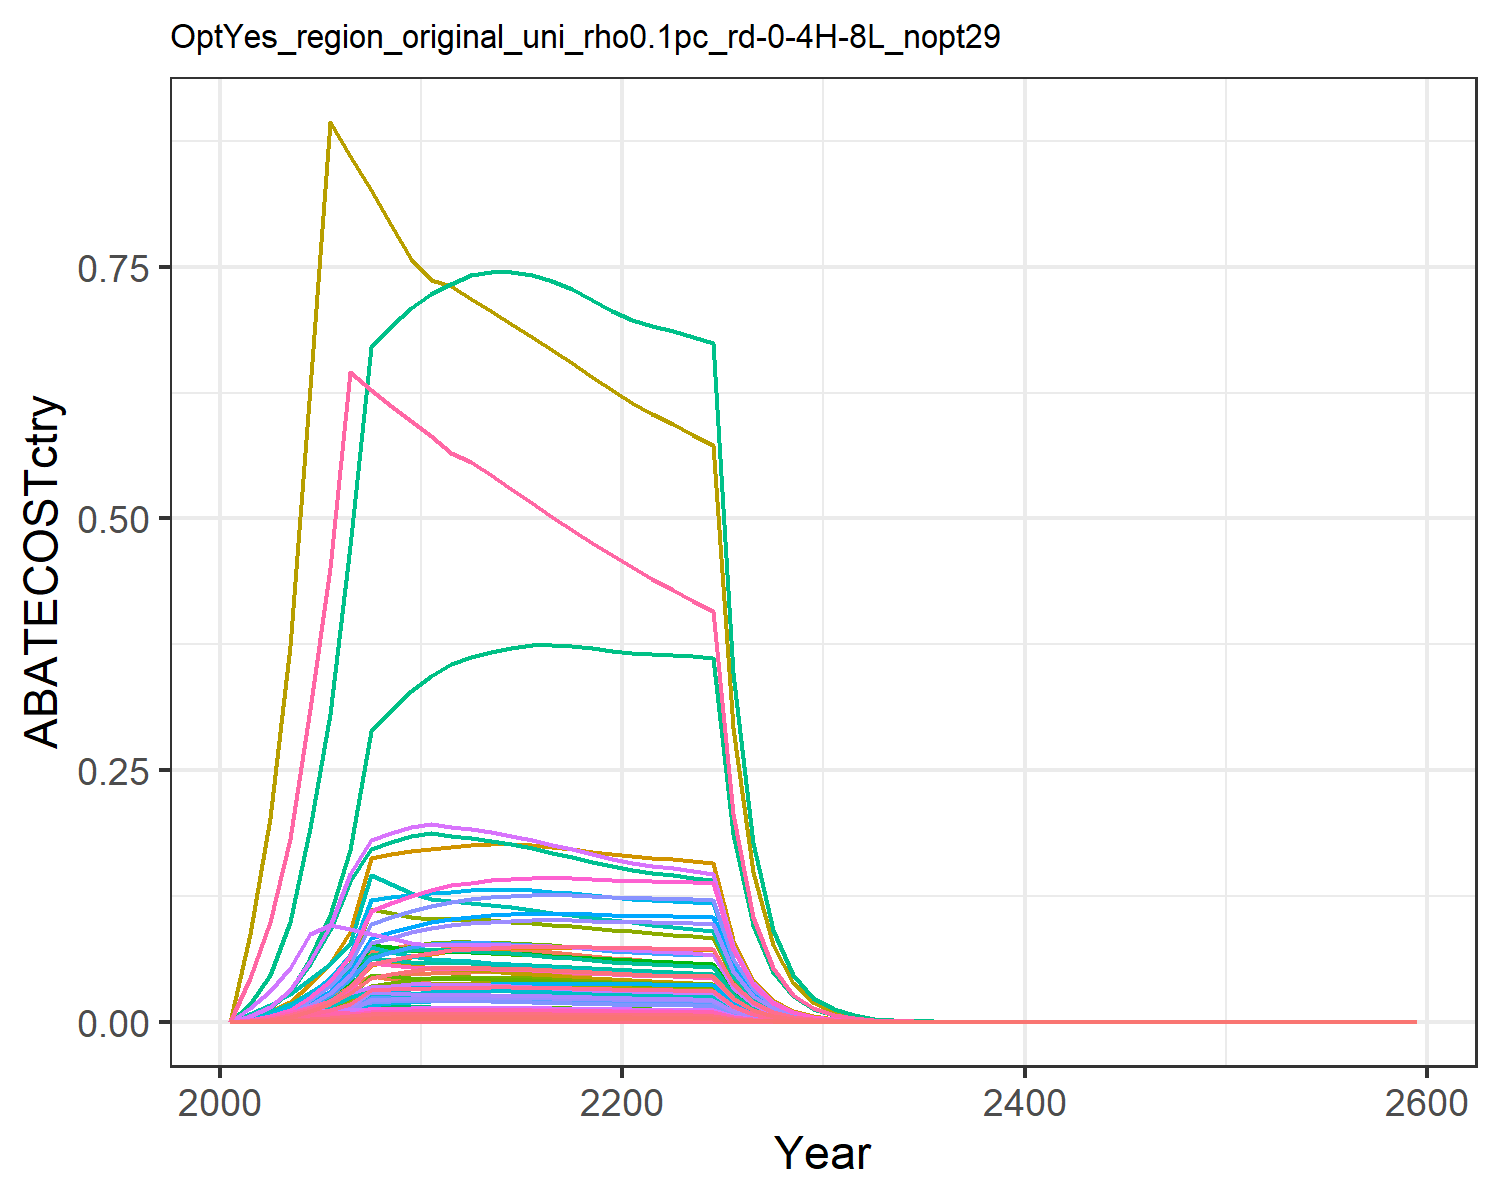

The table this chart was drawn from, first rows:
0.0, 0.0, 0.0, 0.0, 0.0, 0.0, 0.0, 0.0, 0.0, 0.0, 0.0, 0.0, 0.0, 0.0, 0.0, 0.0, 0.0, 0.0, 0.0, 0.0, 0.0, 0.0, 0.0, 0.0
0.0001028, 0.0001796, 9.779434321010108e-5, 0.002193, 0.001027, 7.457227402722785e-5, 0.00267, 0.0004098, 0.0004546, 7.237407136931088e-6, 0.0004859, 2.304472465371832e-5, 3.2443730415134084e-5, 0.0009344, 0.0003902, 0.0002244, 1.3492718252169613e-5, 0.0001212, 0.0004729, 3.574729460351474e-6, 9.369739020820603e-5, 0.003643, 5.934472774019807e-6, 4.956709292467171e-5
0.0002964, 0.0005396, 0.0002285, 0.005873, 0.0027, 0.0001742, 0.00602, 0.000945, 0.001062, 2.1740251916141846e-5, 0.001121, 6.922342626732498e-5, 9.74568459366091e-5, 0.002695, 0.0009115, 0.0006009, 3.5453837847930643e-5, 0.0002831, 0.001105, 9.393057519535955e-6, 0.0002462, 0.009572, 1.5593583999223093e-5, 0.000143
0.0006697, 0.001268, 0.0004261, 0.01236, 0.005595, 0.0003249, 0.01089, 0.001753, 0.001981, 5.1074079868673415e-5, 0.002078, 0.0001626, 0.000229, 0.006089, 0.0017, 0.001265, 7.347831254180936e-5, 0.000528, 0.002061, 1.9467173599202876e-5, 0.0005103, 0.01984, 3.231780558303503e-5, 0.000323
0.001367, 0.002691, 0.0007362, 0.02367, 0.01052, 0.0005614, 0.01813, 0.003017, 0.003422, 0.0001084, 0.003577, 0.0003452, 0.000486, 0.01243, 0.002937, 0.002422, 0.0001381, 0.0009122, 0.00356, 3.6600167026839525e-5, 0.0009593, 0.0373, 6.076059661421227e-5, 0.0006592
0.002282, 0.004597, 0.0008445, 0.03736, 0.01642, 0.000644, 0.02543, 0.00439, 0.003925, 0.0001852, 0.005205, 0.0005898, 0.0008304, 0.02074, 0.003369, 0.003822, 0.0002156, 0.001046, 0.004084, 5.7133328518055055e-5, 0.001498, 0.05822, 9.484806789999446e-5, 0.0011
0.003684, 0.007494, 0.0008315, 0.05759, 0.02514, 0.000634, 0.03523, 0.006307, 0.003865, 0.000302, 0.007478, 0.0009615, 0.001354, 0.03349, 0.003317, 0.005893, 0.0003302, 0.00103, 0.004021, 8.748239543594182e-5, 0.002293, 0.08915, 0.0001452, 0.001777
0.006237, 0.01121, 0.000815, 0.07063, 0.04589, 0.0006215, 0.04523, 0.01218, 0.003788, 0.0004517, 0.01444, 0.001438, 0.002025, 0.05671, 0.003252, 0.007226, 0.0006027, 0.00101, 0.003941, 0.0001597, 0.004185, 0.1627, 0.0002651, 0.003008
0.006676, 0.01216, 0.0007959, 0.0733, 0.04691, 0.0006069, 0.04252, 0.01179, 0.003699, 0.0004901, 0.01398, 0.001561, 0.002197, 0.06069, 0.003175, 0.0075, 0.000616, 0.0009861, 0.003849, 0.0001632, 0.004278, 0.1663, 0.0002709, 0.00322
0.007096, 0.01311, 0.0007748, 0.07593, 0.04773, 0.0005908, 0.04004, 0.0114, 0.003601, 0.0005284, 0.01352, 0.001682, 0.002369, 0.06451, 0.003091, 0.00777, 0.0006268, 0.0009599, 0.003747, 0.0001661, 0.004353, 0.1692, 0.0002757, 0.003422
0.007427, 0.01367, 0.0007647, 0.07677, 0.04841, 0.0005831, 0.03836, 0.01117, 0.003554, 0.0005507, 0.01325, 0.001754, 0.002469, 0.06753, 0.003051, 0.007855, 0.0006358, 0.0009475, 0.003698, 0.0001684, 0.004415, 0.1717, 0.0002796, 0.003582
0.007676, 0.01379, 0.000765, 0.07564, 0.04889, 0.0005833, 0.03733, 0.01108, 0.003556, 0.0005557, 0.01314, 0.001769, 0.002491, 0.06979, 0.003052, 0.007739, 0.0006421, 0.0009478, 0.003699, 0.0001701, 0.004459, 0.1734, 0.0002824, 0.003702
0.007826, 0.01381, 0.000767, 0.07496, 0.04952, 0.0005849, 0.03661, 0.01106, 0.003565, 0.0005565, 0.01312, 0.001772, 0.002495, 0.07116, 0.00306, 0.00767, 0.0006503, 0.0009503, 0.003709, 0.0001723, 0.004516, 0.1756, 0.000286, 0.003775
0.007945, 0.01376, 0.0007646, 0.07378, 0.04973, 0.0005831, 0.03573, 0.01097, 0.003554, 0.0005546, 0.01301, 0.001766, 0.002486, 0.07224, 0.003051, 0.00755, 0.0006532, 0.0009474, 0.003698, 0.000173, 0.004536, 0.1763, 0.0002873, 0.003832
0.008029, 0.01365, 0.0007593, 0.07232, 0.04967, 0.000579, 0.03481, 0.01084, 0.003529, 0.0005502, 0.01285, 0.001752, 0.002466, 0.073, 0.003029, 0.007399, 0.0006523, 0.0009408, 0.003672, 0.0001728, 0.00453, 0.1761, 0.0002869, 0.003873
0.008077, 0.01349, 0.000752, 0.07067, 0.04939, 0.0005734, 0.03388, 0.01068, 0.003495, 0.0005435, 0.01266, 0.001731, 0.002436, 0.07344, 0.003, 0.007231, 0.0006486, 0.0009317, 0.003636, 0.0001718, 0.004504, 0.1751, 0.0002853, 0.003896
0.008092, 0.01328, 0.0007431, 0.06893, 0.04894, 0.0005667, 0.03297, 0.01051, 0.003454, 0.0005349, 0.01246, 0.001703, 0.002398, 0.07357, 0.002965, 0.007052, 0.0006428, 0.0009207, 0.003594, 0.0001703, 0.004464, 0.1735, 0.0002827, 0.003903
0.008074, 0.01302, 0.0007331, 0.06712, 0.04837, 0.000559, 0.03208, 0.01033, 0.003407, 0.0005247, 0.01225, 0.001671, 0.002352, 0.07341, 0.002925, 0.006867, 0.0006352, 0.0009083, 0.003545, 0.0001683, 0.004411, 0.1715, 0.0002794, 0.003894
0.008029, 0.01274, 0.0007221, 0.06527, 0.04768, 0.0005507, 0.03123, 0.01015, 0.003357, 0.0005132, 0.01204, 0.001634, 0.0023, 0.073, 0.002881, 0.006679, 0.0006262, 0.0008947, 0.003492, 0.0001659, 0.004349, 0.1691, 0.0002754, 0.003873
0.007959, 0.01242, 0.0007105, 0.06342, 0.04691, 0.0005418, 0.03042, 0.009966, 0.003302, 0.0005006, 0.01182, 0.001594, 0.002244, 0.07236, 0.002835, 0.006489, 0.0006161, 0.0008803, 0.003436, 0.0001632, 0.004279, 0.1663, 0.000271, 0.003839
0.00791, 0.01216, 0.0006996, 0.06189, 0.04629, 0.0005335, 0.02965, 0.009787, 0.003252, 0.00049, 0.01161, 0.00156, 0.002197, 0.07192, 0.002791, 0.006332, 0.000608, 0.0008668, 0.003383, 0.0001611, 0.004222, 0.1641, 0.0002674, 0.003815
0.007893, 0.01196, 0.0006899, 0.06074, 0.04586, 0.0005261, 0.02892, 0.009616, 0.003207, 0.0004821, 0.0114, 0.001535, 0.002161, 0.07176, 0.002752, 0.006215, 0.0006023, 0.0008548, 0.003336, 0.0001596, 0.004183, 0.1626, 0.0002649, 0.003807
0.007871, 0.01185, 0.0006802, 0.05967, 0.04545, 0.0005187, 0.02823, 0.009448, 0.003162, 0.0004776, 0.0112, 0.001521, 0.002141, 0.07156, 0.002714, 0.006106, 0.0005969, 0.0008428, 0.003289, 0.0001581, 0.004145, 0.1611, 0.0002625, 0.003796
0.007841, 0.01175, 0.0006705, 0.05865, 0.04502, 0.0005113, 0.02757, 0.009283, 0.003116, 0.0004735, 0.01101, 0.001508, 0.002123, 0.07129, 0.002675, 0.006001, 0.0005912, 0.0008307, 0.003242, 0.0001566, 0.004105, 0.1596, 0.00026, 0.003782
0.007802, 0.01165, 0.0006607, 0.05765, 0.04457, 0.0005038, 0.02694, 0.00912, 0.003071, 0.0004694, 0.01081, 0.001495, 0.002104, 0.07094, 0.002636, 0.005899, 0.0005853, 0.0008186, 0.003195, 0.0001551, 0.004064, 0.158, 0.0002574, 0.003763
0.004023, 0.005988, 0.0003376, 0.0294, 0.02288, 0.0002575, 0.01366, 0.004649, 0.001569, 0.0002413, 0.005512, 0.0007683, 0.001082, 0.03657, 0.001347, 0.003008, 0.0003004, 0.0004183, 0.001633, 7.959388854070235e-5, 0.002086, 0.08111, 0.0001321, 0.00194
0.002072, 0.003075, 0.0001725, 0.01499, 0.01173, 0.0001315, 0.006931, 0.002369, 0.0008016, 0.0001239, 0.002809, 0.0003945, 0.0005554, 0.01883, 0.000688, 0.001534, 0.0001541, 0.0002137, 0.000834, 4.082288140043279e-5, 0.00107, 0.0416, 6.777080081581568e-5, 0.0009991
0.001065, 0.001577, 8.802246608785054e-5, 0.007639, 0.006011, 6.712080930441352e-5, 0.003516, 0.001207, 0.0004091, 6.355010321683967e-5, 0.001431, 0.0002024, 0.0002849, 0.009683, 0.0003512, 0.0007816, 7.894650583329024e-5, 0.0001091, 0.0004257, 2.0915904039476457e-5, 0.0005482, 0.02131, 3.472286908505791e-5, 0.0005137
0.0005467, 0.000808, 4.4894529771749256e-5, 0.00389, 0.003077, 3.423395532469433e-5, 0.001784, 0.0006145, 0.0002087, 3.255579421709446e-5, 0.0007286, 0.0001037, 0.0001459, 0.004971, 0.0001791, 0.000398, 4.040697293595115e-5, 5.562375056964115e-5, 0.0002171, 1.0705329634711882e-5, 0.0002806, 0.01091, 1.7772110577525677e-5, 0.0002637
0.0002803, 0.0004134, 2.2882957001399458e-5, 0.00198, 0.001573, 1.7449211110253423e-5, 0.0009047, 0.0003127, 0.0001064, 1.665908602051172e-5, 0.0003708, 5.304441812680573e-5, 7.467907851335757e-5, 0.002548, 9.129287684427103e-5, 0.0002026, 2.066171884180372e-5, 2.8351692266584846e-5, 0.0001107, 5.474067839030011e-6, 0.0001435, 0.005578, 9.087598632056197e-6, 0.0001352
0.0001432, 0.000211, 1.1635019434561598e-5, 0.001005, 0.0008021, 8.872188606269309e-6, 0.0004579, 0.0001588, 5.408058443870349e-5, 8.500748623607861e-6, 0.0001882, 2.70673471417535e-5, 3.8107016981789225e-5, 0.001302, 4.6418581141203514e-5, 0.0001029, 1.0534132326846303e-5, 1.441564088523395e-5, 5.6264538785242294e-5, 2.7908885714680327e-6, 7.315210239231695e-5, 0.002844, 4.633204393898839e-6, 6.90908671901991e-5
7.298180215791766e-5, 0.0001073, 5.899600648992901e-6, 0.0005093, 0.0004076, 4.498692069568173e-6, 0.0002311, 8.035006597100225e-5, 2.74218580249851e-5, 4.324486402239313e-6, 9.527749775887126e-5, 1.3769654867117478e-5, 1.938573695850673e-5, 0.0006635, 2.3536797077665776e-5, 5.211201216365532e-5, 5.353181073860916e-6, 7.3095300614235145e-6, 2.8529244097924363e-5, 1.4182593702532466e-6, 3.717405837419575e-5, 0.001445, 2.354477929761664e-6, 3.5200431155142616e-5
3.712628946462189e-5, 5.4523234412299094e-5, 2.9883309558481023e-6, 0.0002578, 0.0002069, 2.278727251583349e-6, 0.0001166, 4.062800282054077e-5, 1.3890022745340109e-5, 2.19691849267282e-6, 4.8175871430876995e-5, 6.995237492162806e-6, 9.848310309446444e-6, 0.0003375, 1.1922118715054131e-5, 2.6376329845926403e-5, 2.71677459159632e-6, 3.7025039921952942e-6, 1.4450948183980498e-5, 7.197759553121976e-7, 1.8866079040493404e-5, 0.0007335, 1.1949130298029192e-6, 1.7906674783359547e-5
1.886437927733571e-5, 2.7670145531920425e-5, 1.5125970733217237e-6, 0.0001304, 0.0001049, 1.1534184876337474e-6, 5.8789362245934443e-5, 2.0530452822165444e-5, 7.030683034574022e-6, 1.1149201816301582e-6, 2.4344599461292525e-5, 3.5500322298346394e-6, 4.997945966397495e-6, 0.0001715, 6.034593270499077e-6, 1.3341921158096637e-5, 1.3774813532886e-6, 1.8740885080338034e-6, 7.314605461298126e-6, 3.649467129348663e-7, 9.565634251856992e-6, 0.0003719, 6.058546124682242e-7, 9.098628211448117e-6
9.576226127646474e-6, 1.403079746267768e-5, 7.652200739337549e-7, 6.592696827291876e-5, 5.314275154353907e-5, 5.83512288864469e-7, 2.9638517725362852e-5, 1.0370263641645762e-5, 3.5568096001315087e-6, 5.653464755889505e-7, 1.2296850773369488e-5, 1.8001272579259483e-6, 2.5343259399569602e-6, 8.706521815646206e-5, 3.0528896227933246e-6, 6.745599878546431e-6, 6.979183495485212e-7, 9.480979250652048e-7, 3.7004454329657952e-6, 1.8490486782748946e-7, 4.846549576516932e-6, 0.0001884, 3.069639020453529e-7, 4.618785485769587e-6
4.857382021401612e-6, 7.109744516858546e-6, 3.869605947382747e-7, 3.3320120415268115e-5, 2.690978033043301e-5, 2.9507362656515206e-7, 1.4940377854262659e-5, 5.236581268145065e-6, 1.7986265717812883e-6, 2.86474736424337e-7, 6.209433110109682e-6, 9.12168031484372e-7, 1.2842042658994158e-6, 4.4162389204832346e-5, 1.5438016125654869e-6, 3.4092907062846527e-6, 3.534034074156324e-7, 4.794392481987036e-7, 1.8712611107754844e-6, 9.362987859574665e-8, 2.4541368423080794e-6, 9.541607147543249e-5, 1.5543664815032086e-7, 2.3428024025579015e-6
2.46214122893844e-6, 3.6005469510617875e-6, 1.9561220612232818e-7, 1.683522868634645e-5, 1.3619587787059007e-5, 1.491624828103363e-7, 7.530684985301512e-6, 2.64363703943576e-6, 9.092225835923794e-7, 1.4507775016993592e-7, 3.1347718145123987e-6, 4.619440004952899e-7, 6.503521671082121e-7, 2.2385317595066995e-5, 7.8040617922193e-7, 1.7225684656360772e-6, 1.788646608199769e-7, 2.4236103189062665e-7, 9.459400235760109e-7, 4.738798813546201e-8, 1.2420886292955047e-6, 4.829201672398188e-5, 7.866965277361791e-8, 1.1875348410272615e-6
1.2472755405923305e-6, 1.8224583756113666e-6, 9.885435874265375e-8, 8.5039284140335e-6, 6.890241997792151e-6, 7.53805801743105e-8, 3.795649693563343e-6, 1.3343514544240698e-6, 4.594836755695898e-7, 7.343277688243534e-8, 1.5822472100311344e-6, 2.3381828489079888e-7, 3.2918325192061213e-7, 1.133999088945693e-5, 3.9438516611557454e-7, 8.70115826339852e-7, 9.048884717888956e-8, 1.2247929138314145e-7, 4.780391586665082e-7, 2.397390516856044e-8, 6.283810767521061e-7, 2.4431259373784105e-5, 3.979951184774866e-8, 6.015833468062763e-7
6.315091099461703e-7, 9.220338031787524e-7, 4.9943912686682985e-8, 4.294596690344632e-6, 3.4845272249964126e-6, 3.80843208370622e-8, 1.9130328009606016e-6, 6.733883626412487e-7, 2.3214365927298225e-7, 3.7151741544810474e-8, 7.984904235866588e-7, 1.1829535607268642e-7, 1.665432197370721e-7, 5.741560160794722e-6, 1.992541204245381e-7, 4.394200381377873e-7, 4.576194154783184e-8, 6.187987168771155e-8, 2.4151839438268303e-7, 1.2124062591139637e-8, 3.1778433476166645e-7, 1.2355355364322222e-5, 2.0127374716227048e-8, 3.045881615858938e-7
3.1958691527481237e-7, 4.662913620956528e-7, 2.522719367746475e-8, 2.168395195998601e-6, 1.7616109671903532e-6, 1.9236789553483486e-8, 9.64154420676457e-7, 3.397794216244581e-7, 1.1725819501195061e-7, 1.8788395945389063e-8, 4.029036279076383e-7, 5.982438227596028e-8, 8.42243142401794e-8, 2.9056231679849397e-6, 1.0064534427882345e-7, 2.2186863364043548e-7, 2.3135057614786588e-8, 3.12561716498997e-8, 1.2199347195693077e-7, 6.129348473515187e-9, 1.6065662087573975e-7, 6.24627908118772e-6, 1.0175441817904548e-8, 1.5414249684974354e-7
1.616633462792104e-7, 2.3572597000815666e-7, 1.273988519793986e-8, 1.0946539290784252e-6, 8.903236632067126e-7, 9.71469492887873e-9, 4.859152106625943e-7, 1.714240346489142e-7, 5.921609680684954e-8, 9.498166209254437e-9, 2.032711844066562e-7, 3.0243237787550225e-8, 4.257822423153823e-8, 1.4698122542311319e-6, 5.082650683277277e-8, 1.1200420108010654e-7, 1.16925300919005e-8, 1.578455549348454e-8, 6.160744026862301e-8, 3.0977917869767895e-9, 8.119635599489581e-8, 3.156888879866735e-6, 5.142699950666588e-9, 7.79731292288178e-8
8.174587175368682e-8, 1.1912776679619887e-7, 6.43252235725719e-9, 5.525166170862114e-7, 4.49852925658672e-7, 4.905067145663965e-9, 2.448866994274395e-7, 8.64759451807737e-8, 2.989892457438798e-8, 4.800045277694462e-9, 1.025414425438171e-7, 1.5283888229169688e-8, 2.1517564512197952e-8, 7.432178462325113e-7, 2.566291897166902e-8, 5.653310204835581e-8, 5.907872706930703e-9, 7.969813270187476e-9, 3.110634285506653e-8, 1.5652180842118805e-9, 4.102599965227066e-8, 1.5950780118237249e-6, 2.5984467381891224e-9, 3.942749899017939e-8
4.132075068456654e-8, 6.018499689345981e-8, 3.24731335759439e-9, 2.788371977427047e-7, 2.2724235867265593e-7, 2.476212157123969e-9, 1.2341314290529275e-7, 4.361870932372067e-8, 1.5093795521531103e-8, 2.4250493222183494e-9, 5.172219125912703e-8, 7.72163191110803e-9, 1.0870971463243921e-8, 3.756803697809858e-7, 1.2955343944905829e-8, 2.8530421108413914e-8, 2.984350777968229e-9, 4.02337988932357e-9, 1.5703333319192632e-8, 7.906669691491133e-10, 2.072420650423712e-8, 8.05750655379174e-7, 1.3126004789382933e-9, 1.9929738602557924e-8
2.0880137761584015e-8, 3.039805611720352e-8, 1.6390839353987486e-9, 1.407015649033108e-7, 1.147662660469602e-7, 1.2498700065052173e-9, 6.219416513663226e-8, 2.199928096168436e-8, 7.618604994087356e-9, 1.2248365737107884e-9, 2.6086306429170886e-8, 3.900018480781183e-9, 5.490677372189363e-9, 1.8983822281524207e-7, 6.539219902507778e-9, 1.4396482713932721e-8, 1.5072136962595601e-9, 2.0308041190955407e-9, 7.926269670127574e-9, 3.9931769880379164e-10, 1.0466533665510741e-8, 4.0693554944114436e-7, 6.629145052846451e-10, 1.0070864654673291e-8
1.0548105705855676e-8, 1.5349600127773947e-8, 8.272152794476765e-10, 7.098970274595646e-8, 5.795014093101582e-8, 6.307862241679268e-10, 3.1342258626036314e-8, 1.1094459618373982e-8, 3.844968718854694e-9, 6.184853253722758e-10, 1.3155587847395138e-8, 1.9693273787017005e-9, 2.772535907189998e-9, 9.590136157775267e-8, 3.300223071069768e-9, 7.263615220994148e-9, 7.610533052949509e-10, 1.0249091950696407e-9, 4.000241377850569e-9, 2.016316964817866e-10, 5.284977213838998e-9, 2.05478258134715e-7, 3.347324116194623e-10, 5.087540424292719e-9
5.327253911637175e-9, 7.749117046987536e-9, 4.174283010115341e-10, 3.5813339527791686e-8, 2.9256216575781333e-8, 3.1830652600095414e-10, 1.5794420785275478e-8, 5.5946023959406935e-9, 1.940243126100925e-9, 3.122371357076513e-10, 6.633967387573587e-9, 9.941984308623006e-10, 1.3996915283099862e-9, 4.843437464916549e-8, 1.665354284117594e-9, 3.6643950889555775e-9, 3.8421891591132356e-10, 5.17188348206859e-10, 2.018596613818739e-9, 1.0179406790115552e-10, 2.668128765212182e-9, 1.0373601038795866e-7, 1.6899016588985041e-10, 2.5694300362272533e-9
2.689867026830321e-9, 3.9112941913126875e-9, 2.1061839628543082e-10, 1.806556990345277e-8, 1.4767690606779661e-8, 1.6060532999571415e-10, 7.959214438059099e-9, 2.820985050334826e-9, 9.789726634081674e-10, 1.5759876742089066e-10, 3.345067531221258e-9, 5.018123386270952e-10, 7.064811785797808e-10, 2.445575703634864e-8, 8.402742404335146e-10, 1.8484560922341325e-9, 1.93942578349237e-10, 2.60953510370227e-10, 1.0185068442159994e-9, 5.1382696613416715e-11, 1.346794107899793e-9, 5.236293292479981e-8, 8.53013402804642e-11, 1.2973710746351684e-9
1.3578954985886856e-9, 1.973831869475596e-9, 1.0625915900599415e-10, 9.11212844945072e-9, 7.453227622892368e-9, 8.102704985986664e-11, 4.0107916258453336e-9, 1.4223406203015424e-9, 4.939018325950751e-10, 7.95321074074015e-11, 1.686582999347367e-9, 2.5323924461581244e-10, 3.5652523110194505e-10, 1.2345726410635391e-8, 4.2392704387447687e-10, 9.32346415619469e-10, 9.788248011804162e-11, 1.3165374459515047e-10, 5.138472356496978e-10, 2.5932757120602203e-11, 6.797246309276765e-10, 2.6427480672679368e-8, 4.305143726103139e-11, 6.549373350705004e-10
6.853599155275445e-10, 9.95929818959356e-10, 5.360388479063048e-11, 4.595712840544287e-9, 3.7611403688741504e-9, 4.087520253541581e-11, 2.0210808128874016e-9, 7.171008541056304e-10, 2.491555286148481e-10, 4.012925242348701e-11, 8.503238198284908e-10, 1.277760881987565e-10, 1.7989075683540272e-10, 6.231161395492785e-9, 2.138557902401442e-10, 4.702300256046239e-10, 4.9394673825166266e-11, 6.641453050776956e-11, 2.592172597394316e-10, 1.308651024999214e-11, 3.430110924356894e-10, 1.3336163798400496e-8, 2.172515141268164e-11, 3.3056137022788515e-10
3.4585631563896544e-10, 5.024385850469787e-10, 2.703894474453433e-11, 2.3176830789643383e-9, 1.8977694928849427e-9, 2.061832546453688e-11, 1.0184301055883104e-9, 3.615205254821223e-10, 1.2567937188368995e-10, 2.02448851543752e-11, 4.286837931015481e-10, 6.446200900431233e-11, 9.075344025932657e-11, 3.1444595366188684e-9, 1.078734296625588e-10, 2.3714366223015145e-10, 2.4923213680658963e-11, 3.35009081458898e-11, 1.3075472403353132e-10, 6.6030983917240195e-12, 1.7307410069899726e-10, 6.729066805953045e-9, 1.0961922591481187e-11, 1.6681269944359567e-10
1.745036279836975e-10, 2.5344224576629555e-10, 1.3637984871254801e-11, 1.1687624727326024e-9, 9.574608567985722e-10, 1.0399533465994527e-11, 5.131839018164593e-10, 1.8224845615296374e-10, 6.339054236667433e-11, 1.0212012595182834e-11, 2.161065664705036e-10, 3.251620559183868e-11, 4.577824314227472e-11, 1.5865536420064382e-9, 5.440952728178235e-11, 1.195869338550068e-10, 1.2574236025146385e-11, 1.6897289549707626e-11, 6.595046386101515e-11, 3.3313889107019462e-12, 8.731918042005906e-11, 3.3949423750554763e-9, 5.530498743893301e-12, 8.416622721745662e-11
8.803418382048254e-11, 1.2782691936350142e-10, 6.878294296351961e-12, 5.893484762070361e-10, 4.830105995977663e-10, 5.244986880330076e-12, 2.585885744538016e-10, 9.187023574924443e-11, 3.19709114007278e-11, 5.1505624352271815e-12, 1.0893788418125958e-10, 1.639997458840285e-11, 2.3088857096643156e-11, 8.003899779923153e-10, 2.744135183477854e-11, 6.030171132799916e-11, 6.343329065480022e-12, 8.522119024969118e-12, 3.3262003419076197e-11, 1.6805868812556726e-12, 4.4049936236663444e-11, 1.7126477187363342e-9, 2.7899725564703424e-12, 4.246046459865171e-11
4.440604826502902e-11, 6.446409725363134e-11, 3.468839350188153e-12, 2.971626187699316e-10, 2.436432345365599e-10, 2.645134985189442e-12, 1.3029879761830906e-10, 4.630923441360068e-11, 1.612346764328515e-11, 2.59746819675128e-12, 5.4912561984071345e-11, 8.270633150576813e-12, 1.1643887975745006e-11, 4.0373130585329314e-10, 1.3839134669960746e-11, 3.040546498035171e-11, 3.1997418121473328e-12, 4.2978477725907555e-12, 1.6774587034954106e-11, 8.477321698733485e-13, 2.2219944975881503e-11, 8.639044984976985e-10, 1.407335446660481e-12, 2.1417832920086574e-11
2.2396596400966232e-11, 3.250650301947914e-11, 1.7492949525147908e-12, 1.4982851598537256e-10, 1.2289033456506078e-10, 1.3339105133425095e-12, 6.565480246346044e-11, 2.3342304824099836e-11, 8.130875407621401e-12, 1.3097927587272652e-12, 2.7678837206775736e-11, 4.1705286033007285e-12, 5.871517569738563e-12, 2.036255750042106e-10, 6.978913112255161e-12, 1.533034577063793e-11, 1.6139062616064363e-12, 2.167354165554582e-12, 8.459227271269751e-12, 4.275845794588164e-13, 1.1207438110470399e-11, 4.3574168211394575e-10, 7.098408630731918e-13, 1.0802279834305216e-11
1.1294726975055477e-11, 1.6390168562054684e-11, 8.821036556930871e-13, 7.55396638852791e-11, 6.197978134497744e-11, 6.726409051231292e-13, 3.308170160495671e-11, 1.1765344811985023e-11, 4.100094675707477e-12, 6.604132128280368e-13, 1.3951110063317203e-11, 2.102830524710951e-12, 2.9604895557486736e-12, 1.0268949949520087e-10, 3.5192034140581253e-12, 7.729163965504117e-12, 8.139741628964245e-13, 1.0929151941294315e-12, 4.2656701716302544e-12, 2.1565242567804277e-13, 5.652475159928613e-12, 2.197664631307261e-10, 3.580084767343048e-13, 5.447649243318115e-12
5.695443042304634e-12, 8.263443749223864e-12, 4.447910184036055e-13, 3.808357263649901e-11, 3.1257500849519783e-11, 3.391717416413653e-13, 1.6668812267140737e-11, 5.92995867344445e-12, 2.067427421470351e-12, 3.3296103177870924e-13, 7.0316261398367e-12, 1.0601856649192081e-12, 1.4925922708769937e-12, 5.178187987273719e-11, 1.7745194234326832e-12, 3.896683704427357e-12, 4.1050157867786525e-13, 5.510904065391843e-13, 2.1509170351669506e-12, 1.0875733557873647e-13, 2.85064327881298e-12, 1.108321174895737e-10, 1.8055001200104488e-13, 2.7470142526061255e-12
2.8717139914379972e-12, 4.165877787618449e-12, 2.2427150329093703e-13, 1.919923882071317e-11, 1.576278802635459e-11, 1.7101639472110731e-13, 8.398798420811771e-12, 2.9887248443802724e-12, 1.0424334947728854e-12, 1.6785676874241745e-13, 3.54397001696416e-12, 5.344749775362421e-13, 7.524655792328063e-13, 2.610907489179791e-11, 8.947440983421365e-13, 1.964452278785986e-12, 2.0701109152437314e-13, 2.778695360516629e-13, 1.0845304355791978e-12, 5.4845038165137666e-14, 1.4375456937201607e-12, 5.589132614634537e-11, 9.104923586275682e-14, 1.3850791247130975e-12
1.4478387991397818e-12, 2.1000167399242575e-12, 1.1307734165427342e-13, 9.67866611335479e-12, 7.948566434509211e-12, 8.622619909616578e-14, 4.231804042259842e-12, 1.506289782204624e-12, 5.255933398162373e-13, 8.461650634983942e-14, 1.7861282329252281e-12, 2.6942854714382e-13, 3.7931749157458114e-13, 1.3163473713154238e-11, 4.511285768220343e-13, 9.90314141072925e-13, 1.0438771433775874e-13, 1.4010138605379412e-13, 5.468185516166856e-13, 2.7656238777678232e-14, 7.248988840091561e-13, 2.8183841478060502e-11, 4.591262020756816e-14, 6.983186008833739e-13
7.29907314472213e-13, 1.0585526552610142e-12, 5.701144505954476e-14, 4.87903028210626e-12, 4.007963497946122e-12, 4.347360965996534e-14, 2.132210211562872e-12, 7.59137468518908e-13, 2.649941657472951e-13, 4.2652530226384575e-14, 9.001699946530021e-13, 1.3581049072613326e-13, 1.912020653262518e-13, 6.6361778347165026e-12, 2.274504484807901e-13, 4.992188620316068e-13, 5.263617686874089e-14, 7.063645427916809e-14, 2.7569551385767254e-13, 1.3945306543601985e-14, 3.655210396426623e-13, 1.4211343492776772e-11, 2.315085461047151e-14, 3.520473791140381e-13
3.679480608357762e-13, 5.335536392098113e-13, 2.8743184207975365e-14, 2.459457038791689e-12, 2.0208769033824385e-12, 2.1917879284359595e-14, 1.0743127904627452e-12, 3.8258021586459157e-13, 1.3360082545106565e-13, 2.1498611911924703e-14, 4.536559518542536e-13, 6.845401710501709e-14, 9.637362607540656e-14, 3.3453134627249366e-12, 1.146725913023571e-13, 2.5164987161981137e-13, 2.6539970778401874e-14, 3.561243913434968e-14, 1.389960723122703e-13, 7.0314382650927235e-15, 1.843013358511687e-13, 7.165578190845331e-12, 1.167301733158041e-14, 1.7746794407861628e-13
